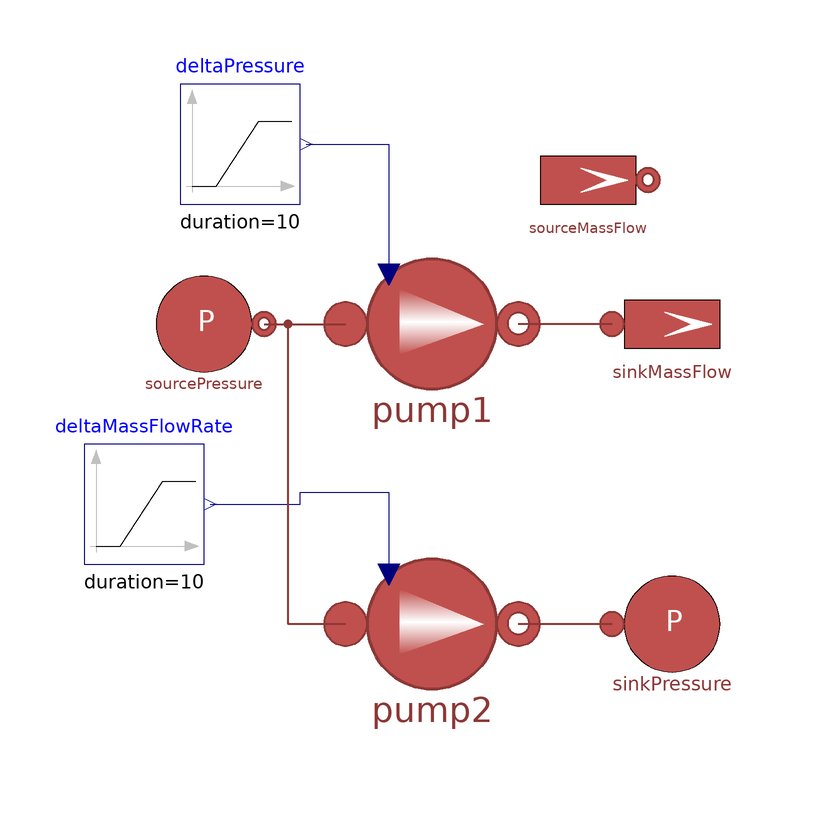

The Modelica model whose source follows is shown above as a component diagram (icons at their Placement, wires along their Line points).

model TestControlledPump
  MultiEnergySystem.DistrictHeatingNetwork.Components.TurboMachines.ControlledPump pump1(
    Tin_start=Pump.PR01.Tin_start,
    Tout_start=Pump.PR01.Tout_start,
    hin_start=Pump.PR01.hin_start,
    pin_start=Pump.PR01.pin_start,
    pout_start=Pump.PR01.pout_start,
    a=Pump.PR01.a,
    b=Pump.PR01.b,
    dpnom=Pump.PR01.dpnom,
    etaelec=Pump.PR01.etaelec,
    etamech=Pump.PR01.etamech,
    etanom=Pump.PR01.etanom,
    headnom=Pump.PR01.headnom,
    headmax=Pump.PR01.headnommax,
    headmin=Pump.PR01.headnommin,
    m_flow_nom=Pump.PR01.m_flow_nom,
    omeganom=Pump.PR01.omeganom,
    qnom_inm3h=Pump.PR01.qnom_inm3h,
    qnom_inm3h_min=Pump.PR01.qnommin_inm3h,
    rhonom(displayUnit="kg/m3") = Pump.PR01.rhonom,
    qnom_inm3h_max=Pump.PR01.qnommax_inm3h,
    control_m_flow=false)                                                                                                                                                                                                      annotation (
    Placement(visible = true, transformation(origin={2,0},    extent = {{-18, -18}, {18, 18}}, rotation = 0)));
  Sources.SinkPressure sinkPressure(
    p0=360000,
    T0=288.15,
    R=1e-4)
    annotation (Placement(transformation(extent={{32,-60},{52,-40}})));
  Sources.SourceMassFlow sourceMassFlow(
    p0=120000,
    T0=288.15,
    m_flow0=8.88,
    G=1e-3)
    annotation (Placement(transformation(extent={{18,14},{38,34}})));
  Modelica.Blocks.Sources.Ramp deltaPressure(
    offset=0.2e5,
    duration=10,
    height=-0.1e5,
    startTime=10) annotation (Placement(visible=true, transformation(
        origin={-30,30},
        extent={{-10,-10},{10,10}},
        rotation=0)));
  Sources.SinkMassFlow sinkMassFlow(T0=293.15, m_flow0=5) annotation (Placement(transformation(extent={{32,-10},{52,10}})));
  Sources.SourcePressure sourcePressure(p0=200000, T0=288.15) annotation (Placement(transformation(extent={{-46,-10},{-26,10}})));
  MultiEnergySystem.DistrictHeatingNetwork.Components.TurboMachines.ControlledPump pump2(
    Tin_start=Pump.PR01.Tin_start,
    Tout_start=Pump.PR01.Tout_start,
    hin_start=Pump.PR01.hin_start,
    pin_start=Pump.PR01.pin_start,
    pout_start=Pump.PR01.pout_start,
    a=Pump.PR01.a,
    b=Pump.PR01.b,
    dpnom=Pump.PR01.dpnom,
    etaelec=Pump.PR01.etaelec,
    etamech=Pump.PR01.etamech,
    etanom=Pump.PR01.etanom,
    headnom=Pump.PR01.headnom,
    headmax=Pump.PR01.headnommax,
    headmin=Pump.PR01.headnommin,
    m_flow_nom=Pump.PR01.m_flow_nom,
    omeganom=Pump.PR01.omeganom,
    qnom_inm3h=Pump.PR01.qnom_inm3h,
    qnom_inm3h_min=Pump.PR01.qnommin_inm3h,
    rhonom(displayUnit="kg/m3") = Pump.PR01.rhonom,
    qnom_inm3h_max=Pump.PR01.qnommax_inm3h,
    control_m_flow=true)                                                                                                                                                                                                       annotation (
    Placement(visible = true, transformation(origin={2,-50},  extent = {{-18, -18}, {18, 18}}, rotation = 0)));
  Modelica.Blocks.Sources.Ramp deltaMassFlowRate(
    offset=5,
    duration=10,
    height=-2,
    startTime=10) annotation (Placement(visible=true, transformation(
        origin={-46,-30},
        extent={{-10,-10},{10,10}},
        rotation=0)));
equation

  connect(deltaPressure.y, pump1.in_m_flow) annotation (Line(points={{-19,30},{-5.2,30},{-5.2,8.28}}, color={0,0,127}));
  connect(sourcePressure.outlet, pump1.inlet) annotation (Line(
      points={{-26,0},{-12.4,0}},
      color={140,56,54},
      thickness=0.5));
  connect(sinkMassFlow.inlet, pump1.outlet) annotation (Line(
      points={{32,0},{16.4,0}},
      color={140,56,54},
      thickness=0.5));
  connect(deltaMassFlowRate.y, pump2.in_m_flow) annotation (Line(points={{-35,-30},{-20,-30},{-20,-28},{-5.2,-28},{-5.2,-41.72}}, color={0,0,127}));
  connect(pump2.inlet, pump1.inlet) annotation (Line(
      points={{-12.4,-50},{-22,-50},{-22,0},{-12.4,0}},
      color={140,56,54},
      thickness=0.5));
  connect(sinkPressure.inlet, pump2.outlet) annotation (Line(
      points={{32,-50},{16.4,-50}},
      color={140,56,54},
      thickness=0.5));
annotation (
    experiment(StartTime = 0, StopTime = 80, Tolerance = 1e-6, Interval = 0.16));
end TestControlledPump;